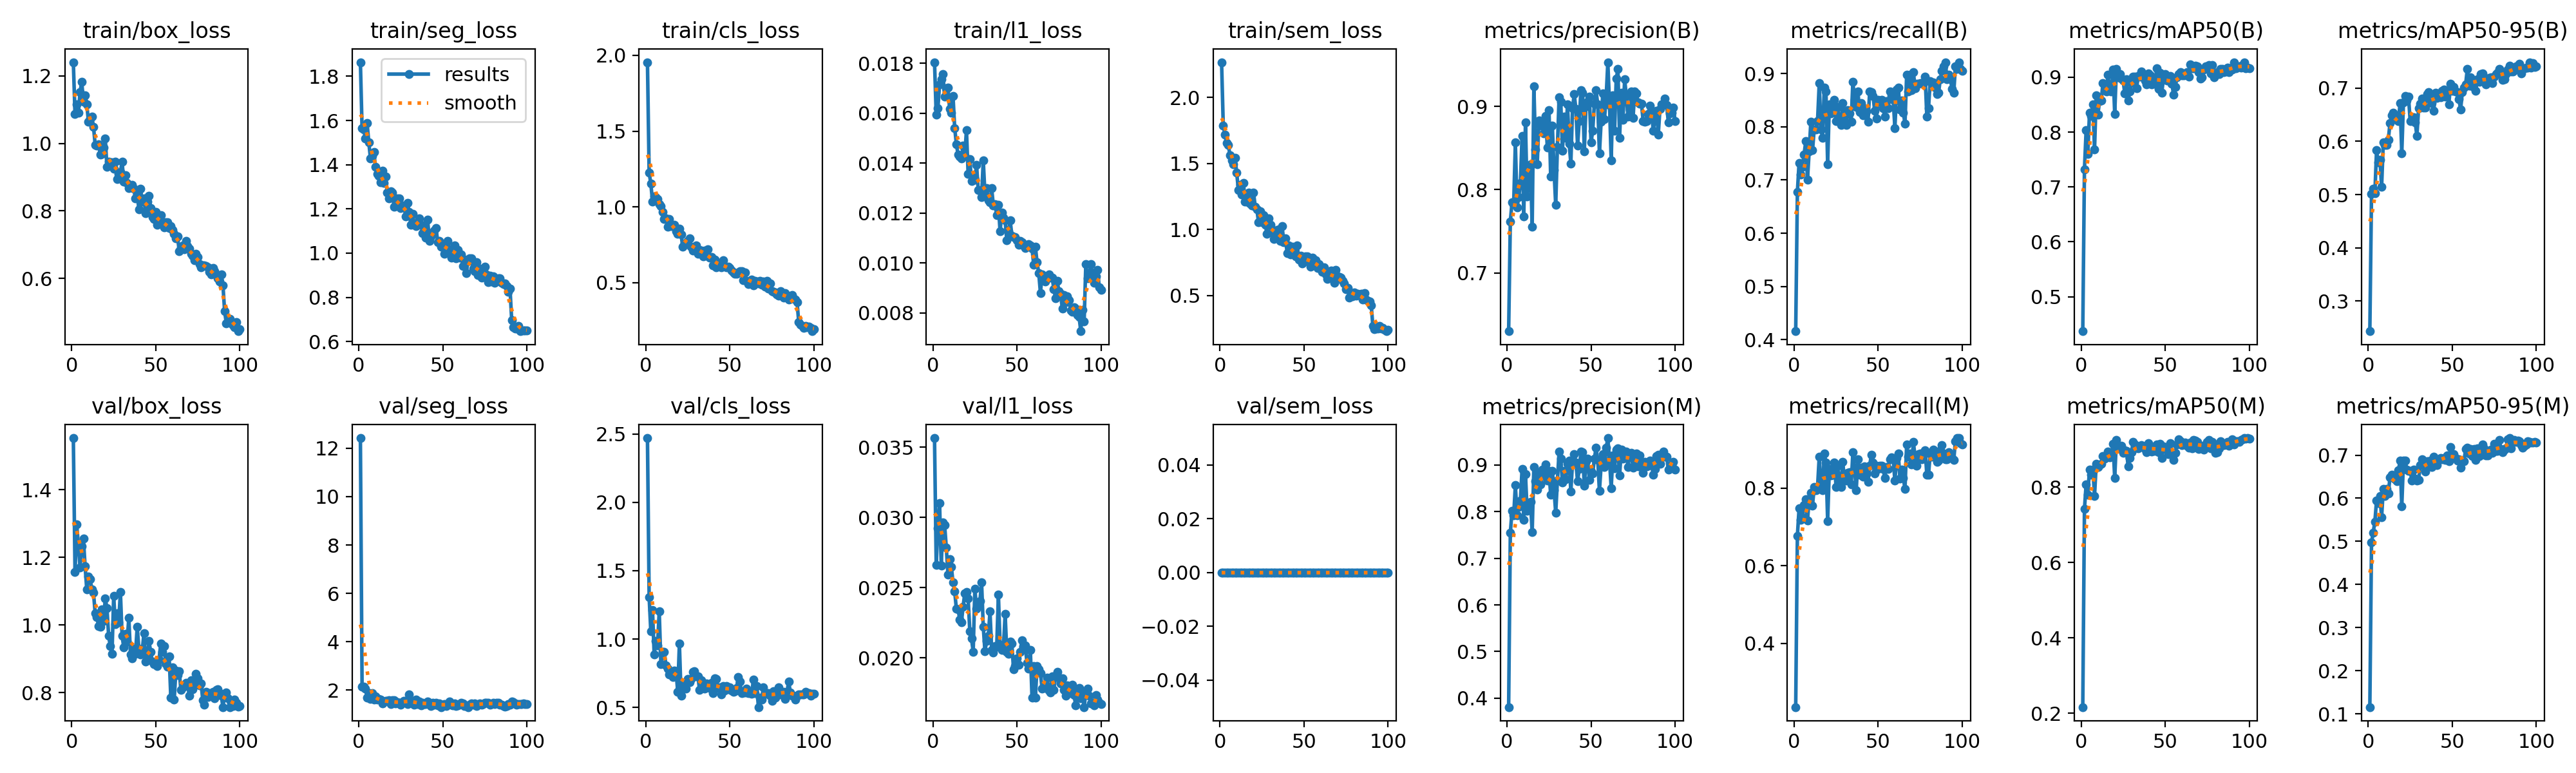

The file beside this chart, header and first rows:
epoch, time, train/box_loss, train/seg_loss, train/cls_loss, train/l1_loss, train/sem_loss, metrics/precision(B), metrics/recall(B), metrics/mAP50(B), metrics/mAP50-95(B), metrics/precision(M), metrics/recall(M), metrics/mAP50(M), metrics/mAP50-95(M), val/box_loss, val/seg_loss, val/cls_loss, val/l1_loss, val/sem_loss, lr/pg0, lr/pg1, lr/pg2
1, 150.2, 1.241, 1.864, 1.955, 0.01805, 2.268, 0.6302, 0.416, 0.4372, 0.2434, 0.3808, 0.2362, 0.2165, 0.116, 1.553, 12.42, 2.47, 0.03564, 0, 0.0001982, 0.0001982, 0.08038
2, 296.3, 1.087, 1.564, 1.226, 0.01595, 1.789, 0.7615, 0.6772, 0.7323, 0.5011, 0.7542, 0.6772, 0.7419, 0.4974, 1.157, 2.135, 1.309, 0.02664, 0, 0.0003942, 0.0003942, 0.06058
3, 442.4, 1.117, 1.559, 1.154, 0.0162, 1.718, 0.7849, 0.7323, 0.8034, 0.5113, 0.8018, 0.748, 0.8082, 0.5205, 1.298, 2.135, 1.056, 0.02925, 0, 0.0005863, 0.0005863, 0.04077
4, 588.2, 1.09, 1.518, 1.037, 0.01715, 1.655, 0.7829, 0.71, 0.7603, 0.5024, 0.7916, 0.7179, 0.7806, 0.5459, 1.237, 2.065, 1.215, 0.03103, 0, 0.0007745, 0.0007745, 0.02096
5, 734.1, 1.152, 1.589, 1.07, 0.01737, 1.643, 0.8565, 0.7244, 0.835, 0.5836, 0.8565, 0.7244, 0.8464, 0.5948, 1.169, 1.683, 0.8862, 0.02658, 0, 0.0009587, 0.0009587, 0.00114
6, 879.7, 1.182, 1.501, 1.065, 0.01757, 1.562, 0.7788, 0.748, 0.8299, 0.5612, 0.7914, 0.7559, 0.833, 0.5888, 1.233, 1.871, 0.9849, 0.02962, 0, 0.0009505, 0.0009505, 0.0009505
7, 1025, 1.124, 1.428, 1.052, 0.01668, 1.525, 0.7907, 0.7734, 0.8502, 0.566, 0.8104, 0.7716, 0.8474, 0.6051, 1.256, 1.644, 0.952, 0.02947, 0, 0.0009406, 0.0009406, 0.0009406
8, 1171, 1.142, 1.44, 1.016, 0.017, 1.497, 0.8084, 0.7008, 0.7681, 0.5141, 0.8238, 0.7165, 0.7774, 0.5562, 1.173, 1.865, 1.202, 0.02787, 0, 0.0009307, 0.0009307, 0.0009307
9, 1317, 1.116, 1.456, 1.007, 0.01703, 1.544, 0.8645, 0.7535, 0.8664, 0.5981, 0.892, 0.7716, 0.8622, 0.622, 1.105, 1.602, 0.8157, 0.02592, 0, 0.0009208, 0.0009208, 0.0009208
10, 1463, 1.064, 1.389, 0.9658, 0.01617, 1.43, 0.7682, 0.809, 0.8323, 0.5932, 0.7828, 0.7874, 0.8539, 0.6058, 1.142, 1.754, 0.9062, 0.02701, 0, 0.0009109, 0.0009109, 0.0009109
11, 1608, 1.074, 1.358, 0.9192, 0.01602, 1.3, 0.8807, 0.7556, 0.8569, 0.5931, 0.8807, 0.7556, 0.8595, 0.621, 1.136, 1.609, 0.9065, 0.0265, 0, 0.000901, 0.000901, 0.000901
12, 1754, 1.079, 1.35, 0.9251, 0.01669, 1.341, 0.792, 0.7953, 0.8573, 0.6035, 0.8015, 0.8032, 0.8629, 0.6119, 1.106, 1.645, 0.809, 0.02537, 0, 0.0008911, 0.0008911, 0.0008911
13, 1900, 1.049, 1.319, 0.8683, 0.01541, 1.267, 0.8082, 0.7953, 0.8897, 0.6345, 0.8082, 0.7953, 0.8825, 0.6485, 1.095, 1.604, 0.7844, 0.02473, 0, 0.0008812, 0.0008812, 0.0008812
14, 2046, 0.9953, 1.373, 0.9192, 0.01477, 1.354, 0.8303, 0.811, 0.8855, 0.6486, 0.8213, 0.8032, 0.8761, 0.6538, 1.034, 1.447, 0.7415, 0.0235, 0, 0.0008713, 0.0008713, 0.0008713
15, 2192, 0.9936, 1.317, 0.8719, 0.01434, 1.21, 0.7555, 0.8819, 0.8741, 0.6536, 0.7555, 0.8819, 0.879, 0.6507, 1.023, 1.538, 0.7462, 0.02348, 0, 0.0008614, 0.0008614, 0.0008614
16, 2337, 0.9972, 1.348, 0.8774, 0.01426, 1.212, 0.9243, 0.7953, 0.9041, 0.6417, 0.8952, 0.8074, 0.895, 0.6442, 0.9973, 1.564, 0.7241, 0.02273, 0, 0.0008515, 0.0008515, 0.0008515
17, 2483, 0.9673, 1.273, 0.8823, 0.01418, 1.281, 0.8483, 0.7795, 0.8764, 0.6479, 0.8658, 0.7953, 0.8791, 0.6403, 0.9936, 1.546, 0.769, 0.02253, 0, 0.0008416, 0.0008416, 0.0008416
18, 2629, 0.9694, 1.248, 0.8381, 0.01471, 1.196, 0.8305, 0.874, 0.8739, 0.6387, 0.8479, 0.8898, 0.8823, 0.6648, 1.047, 1.592, 0.7653, 0.02366, 0, 0.0008317, 0.0008317, 0.0008317
19, 2775, 0.9879, 1.279, 0.8235, 0.0143, 1.181, 0.883, 0.8661, 0.914, 0.6717, 0.883, 0.8661, 0.9149, 0.6866, 1.011, 1.415, 0.6165, 0.02461, 0, 0.0008218, 0.0008218, 0.0008218
20, 2920, 1.014, 1.275, 0.8567, 0.01533, 1.28, 0.877, 0.7301, 0.8331, 0.5779, 0.8583, 0.7153, 0.8241, 0.5807, 1.078, 1.595, 0.9665, 0.0247, 0, 0.0008119, 0.0008119, 0.0008119
21, 3066, 0.9304, 1.21, 0.8187, 0.01356, 1.175, 0.881, 0.8425, 0.9147, 0.6737, 0.8898, 0.8504, 0.9246, 0.6874, 1.05, 1.59, 0.5852, 0.02425, 0, 0.000802, 0.000802, 0.000802
22, 3212, 0.9462, 1.213, 0.7355, 0.01416, 1.152, 0.8675, 0.825, 0.8995, 0.6854, 0.8759, 0.8336, 0.9049, 0.6876, 0.9681, 1.443, 0.6809, 0.02188, 0, 0.0007921, 0.0007921, 0.0007921
23, 3358, 0.9438, 1.248, 0.7585, 0.01328, 1.055, 0.8887, 0.8425, 0.9051, 0.6769, 0.9006, 0.8347, 0.9023, 0.6671, 0.9366, 1.506, 0.6444, 0.02138, 0, 0.0007822, 0.0007822, 0.0007822
24, 3503, 0.944, 1.249, 0.7541, 0.01351, 1.138, 0.8505, 0.851, 0.897, 0.6838, 0.8662, 0.8668, 0.9106, 0.6639, 0.9141, 1.478, 0.6397, 0.02045, 0, 0.0007723, 0.0007723, 0.0007723
25, 3649, 0.9254, 1.203, 0.7739, 0.01334, 1.053, 0.8956, 0.811, 0.8942, 0.6382, 0.887, 0.8036, 0.8909, 0.6636, 1.085, 1.397, 0.7068, 0.02493, 0, 0.0007624, 0.0007624, 0.0007624
26, 3795, 0.9452, 1.215, 0.7941, 0.01394, 1.108, 0.8159, 0.8378, 0.87, 0.6398, 0.8362, 0.8583, 0.8977, 0.6414, 1.002, 1.516, 0.683, 0.02352, 0, 0.0007525, 0.0007525, 0.0007525
27, 3941, 0.8944, 1.209, 0.7354, 0.01293, 1.037, 0.8768, 0.811, 0.8964, 0.6451, 0.8871, 0.8189, 0.8972, 0.6672, 1.034, 1.546, 0.7087, 0.02372, 0, 0.0007426, 0.0007426, 0.0007426
28, 4086, 0.9099, 1.166, 0.7106, 0.0129, 0.9677, 0.8232, 0.8032, 0.858, 0.6355, 0.8466, 0.8032, 0.8555, 0.6454, 1.008, 1.568, 0.7624, 0.02406, 0, 0.0007327, 0.0007327, 0.0007327
29, 4232, 0.9154, 1.227, 0.7383, 0.01264, 1.086, 0.7814, 0.8446, 0.8742, 0.6102, 0.7973, 0.867, 0.8769, 0.6405, 1.097, 1.424, 0.7649, 0.02536, 0, 0.0007228, 0.0007228, 0.0007228
30, 4378, 0.9461, 1.187, 0.7445, 0.01411, 1.035, 0.851, 0.8097, 0.8897, 0.6622, 0.8668, 0.82, 0.8937, 0.6431, 0.9676, 1.825, 0.7274, 0.02222, 0, 0.0007129, 0.0007129, 0.0007129
31, 4523, 0.8862, 1.128, 0.6925, 0.01274, 0.9795, 0.9105, 0.8032, 0.9006, 0.6707, 0.9284, 0.8189, 0.9209, 0.6762, 0.9338, 1.528, 0.7292, 0.02046, 0, 0.000703, 0.000703, 0.000703
32, 4669, 0.906, 1.176, 0.7181, 0.013, 0.9291, 0.9056, 0.8309, 0.901, 0.6808, 0.9142, 0.8388, 0.9143, 0.6906, 0.9743, 1.454, 0.6264, 0.02123, 0, 0.0006931, 0.0006931, 0.0006931
33, 4815, 0.8826, 1.132, 0.7114, 0.0125, 0.9637, 0.8466, 0.8254, 0.8795, 0.6633, 0.8627, 0.8411, 0.9046, 0.6852, 0.9509, 1.392, 0.6988, 0.0216, 0, 0.0006832, 0.0006832, 0.0006832
34, 4960, 0.8667, 1.122, 0.6748, 0.01243, 0.9967, 0.8877, 0.8094, 0.9023, 0.6632, 0.8877, 0.8094, 0.904, 0.662, 1.021, 1.601, 0.656, 0.0233, 0, 0.0006733, 0.0006733, 0.0006733
35, 5106, 0.8713, 1.138, 0.7114, 0.01299, 1.004, 0.862, 0.885, 0.9014, 0.6887, 0.8696, 0.8929, 0.9067, 0.6865, 0.9126, 1.431, 0.6358, 0.02057, 0, 0.0006634, 0.0006634, 0.0006634
36, 5251, 0.876, 1.157, 0.6799, 0.01229, 0.9165, 0.9022, 0.8504, 0.9106, 0.6927, 0.9022, 0.8504, 0.9126, 0.6806, 0.9004, 1.532, 0.6768, 0.02037, 0, 0.0006535, 0.0006535, 0.0006535
37, 5397, 0.8659, 1.128, 0.7199, 0.01235, 1.028, 0.8552, 0.837, 0.9015, 0.6792, 0.9096, 0.7953, 0.9065, 0.6866, 0.9294, 1.362, 0.6502, 0.02084, 0, 0.0006436, 0.0006436, 0.0006436
38, 5543, 0.8364, 1.09, 0.6649, 0.01192, 0.9037, 0.8315, 0.8661, 0.8942, 0.6715, 0.8431, 0.874, 0.9013, 0.6723, 0.9152, 1.485, 0.6409, 0.02079, 0, 0.0006337, 0.0006337, 0.0006337
39, 5688, 0.8476, 1.096, 0.6673, 0.01232, 0.9331, 0.8975, 0.8276, 0.8875, 0.6569, 0.9061, 0.8354, 0.8927, 0.6966, 0.995, 1.42, 0.6784, 0.02452, 0, 0.0006238, 0.0006238, 0.0006238
40, 5834, 0.8047, 1.071, 0.6146, 0.01126, 0.8234, 0.9147, 0.8447, 0.9074, 0.6915, 0.9233, 0.8526, 0.9161, 0.688, 0.9292, 1.42, 0.6052, 0.02096, 0, 0.0006139, 0.0006139, 0.0006139
41, 5980, 0.8654, 1.152, 0.6505, 0.01201, 0.8792, 0.8968, 0.8215, 0.9031, 0.6818, 0.9054, 0.8294, 0.9003, 0.6774, 0.9123, 1.54, 0.7129, 0.02055, 0, 0.000604, 0.000604, 0.000604
42, 6125, 0.8265, 1.054, 0.6024, 0.0118, 0.812, 0.8527, 0.8347, 0.8866, 0.6855, 0.8648, 0.8563, 0.8947, 0.6903, 0.9242, 1.466, 0.7082, 0.02074, 0, 0.0005941, 0.0005941, 0.0005941
43, 6271, 0.836, 1.075, 0.6227, 0.0117, 0.8711, 0.8826, 0.829, 0.8979, 0.6833, 0.891, 0.8367, 0.9068, 0.6926, 0.9756, 1.353, 0.6427, 0.02312, 0, 0.0005842, 0.0005842, 0.0005842
44, 6416, 0.7938, 1.093, 0.6173, 0.0109, 0.8118, 0.9195, 0.8092, 0.8875, 0.6949, 0.9284, 0.8162, 0.8969, 0.6903, 0.892, 1.468, 0.6471, 0.02043, 0, 0.0005743, 0.0005743, 0.0005743
45, 6562, 0.8266, 1.102, 0.6031, 0.01126, 0.7983, 0.9163, 0.8661, 0.9162, 0.6973, 0.928, 0.8583, 0.9135, 0.6932, 0.9078, 1.412, 0.5972, 0.02029, 0, 0.0005644, 0.0005644, 0.0005644
46, 6708, 0.8443, 1.114, 0.6486, 0.01171, 0.8803, 0.846, 0.8649, 0.8792, 0.6837, 0.8555, 0.8858, 0.8927, 0.6896, 0.9518, 1.475, 0.6582, 0.02117, 0, 0.0005545, 0.0005545, 0.0005545
47, 6854, 0.8086, 1.049, 0.6099, 0.0111, 0.7723, 0.8997, 0.8583, 0.9078, 0.6949, 0.908, 0.8661, 0.9144, 0.6998, 0.9206, 1.385, 0.6237, 0.02102, 0, 0.0005446, 0.0005446, 0.0005446
48, 6999, 0.7807, 1.055, 0.6023, 0.01103, 0.8036, 0.9054, 0.8294, 0.8721, 0.6697, 0.914, 0.8373, 0.8781, 0.6852, 0.8907, 1.451, 0.6573, 0.01919, 0, 0.0005347, 0.0005347, 0.0005347
49, 7145, 0.7758, 1.028, 0.6061, 0.01104, 0.7436, 0.9119, 0.8149, 0.8983, 0.7077, 0.8678, 0.8583, 0.9091, 0.7193, 0.8836, 1.303, 0.631, 0.01941, 0, 0.0005248, 0.0005248, 0.0005248
50, 7291, 0.7964, 1.029, 0.5959, 0.01091, 0.7606, 0.8565, 0.8504, 0.9055, 0.6954, 0.8862, 0.8504, 0.906, 0.7006, 0.8911, 1.394, 0.645, 0.01997, 0, 0.0005149, 0.0005149, 0.0005149
51, 7436, 0.7581, 0.997, 0.5804, 0.01073, 0.7975, 0.8705, 0.8471, 0.8938, 0.7024, 0.8825, 0.8583, 0.8978, 0.7017, 0.8775, 1.418, 0.6233, 0.01954, 0, 0.000505, 0.000505, 0.000505
52, 7582, 0.7622, 1.02, 0.5658, 0.01087, 0.7993, 0.9035, 0.8504, 0.8992, 0.6939, 0.9139, 0.8583, 0.8877, 0.6928, 0.8982, 1.342, 0.6159, 0.02044, 0, 0.0004951, 0.0004951, 0.0004951
53, 7727, 0.7867, 1.055, 0.5576, 0.01083, 0.7583, 0.919, 0.8347, 0.9016, 0.6924, 0.9369, 0.8504, 0.9162, 0.6879, 0.9451, 1.392, 0.6194, 0.02126, 0, 0.0004852, 0.0004852, 0.0004852
54, 7873, 0.7658, 1.019, 0.5607, 0.0107, 0.7191, 0.9021, 0.8189, 0.8884, 0.6794, 0.911, 0.8268, 0.8906, 0.6898, 0.9194, 1.528, 0.642, 0.02083, 0, 0.0004753, 0.0004753, 0.0004753
55, 8019, 0.7511, 0.9795, 0.5653, 0.01061, 0.7879, 0.8434, 0.8483, 0.8684, 0.6598, 0.8444, 0.8548, 0.8726, 0.6713, 0.9378, 1.39, 0.7222, 0.02087, 0, 0.0004654, 0.0004654, 0.0004654
56, 8164, 0.7663, 1.018, 0.5766, 0.01064, 0.7665, 0.8815, 0.8347, 0.8819, 0.6926, 0.8986, 0.8504, 0.8915, 0.687, 0.8862, 1.366, 0.688, 0.01964, 0, 0.0004555, 0.0004555, 0.0004555
57, 8310, 0.766, 1.036, 0.5776, 0.01074, 0.7663, 0.9153, 0.8661, 0.8995, 0.7008, 0.9236, 0.874, 0.9134, 0.6853, 0.8758, 1.447, 0.6039, 0.01925, 0, 0.0004456, 0.0004456, 0.0004456
58, 8455, 0.7489, 0.9762, 0.5149, 0.0107, 0.7116, 0.8847, 0.8583, 0.9056, 0.7072, 0.8957, 0.8795, 0.9276, 0.7148, 0.9075, 1.337, 0.6093, 0.02059, 0, 0.0004357, 0.0004357, 0.0004357
59, 8601, 0.7539, 1.014, 0.567, 0.01058, 0.7389, 0.9108, 0.8504, 0.9093, 0.7367, 0.9365, 0.874, 0.9212, 0.7174, 0.7841, 1.365, 0.6071, 0.01717, 0, 0.0004258, 0.0004258, 0.0004258
60, 8747, 0.7438, 0.9786, 0.5103, 0.00993, 0.7073, 0.953, 0.7975, 0.903, 0.7041, 0.9579, 0.8189, 0.911, 0.7041, 0.8742, 1.433, 0.6384, 0.01942, 0, 0.0004159, 0.0004159, 0.0004159
... 40 more rows
